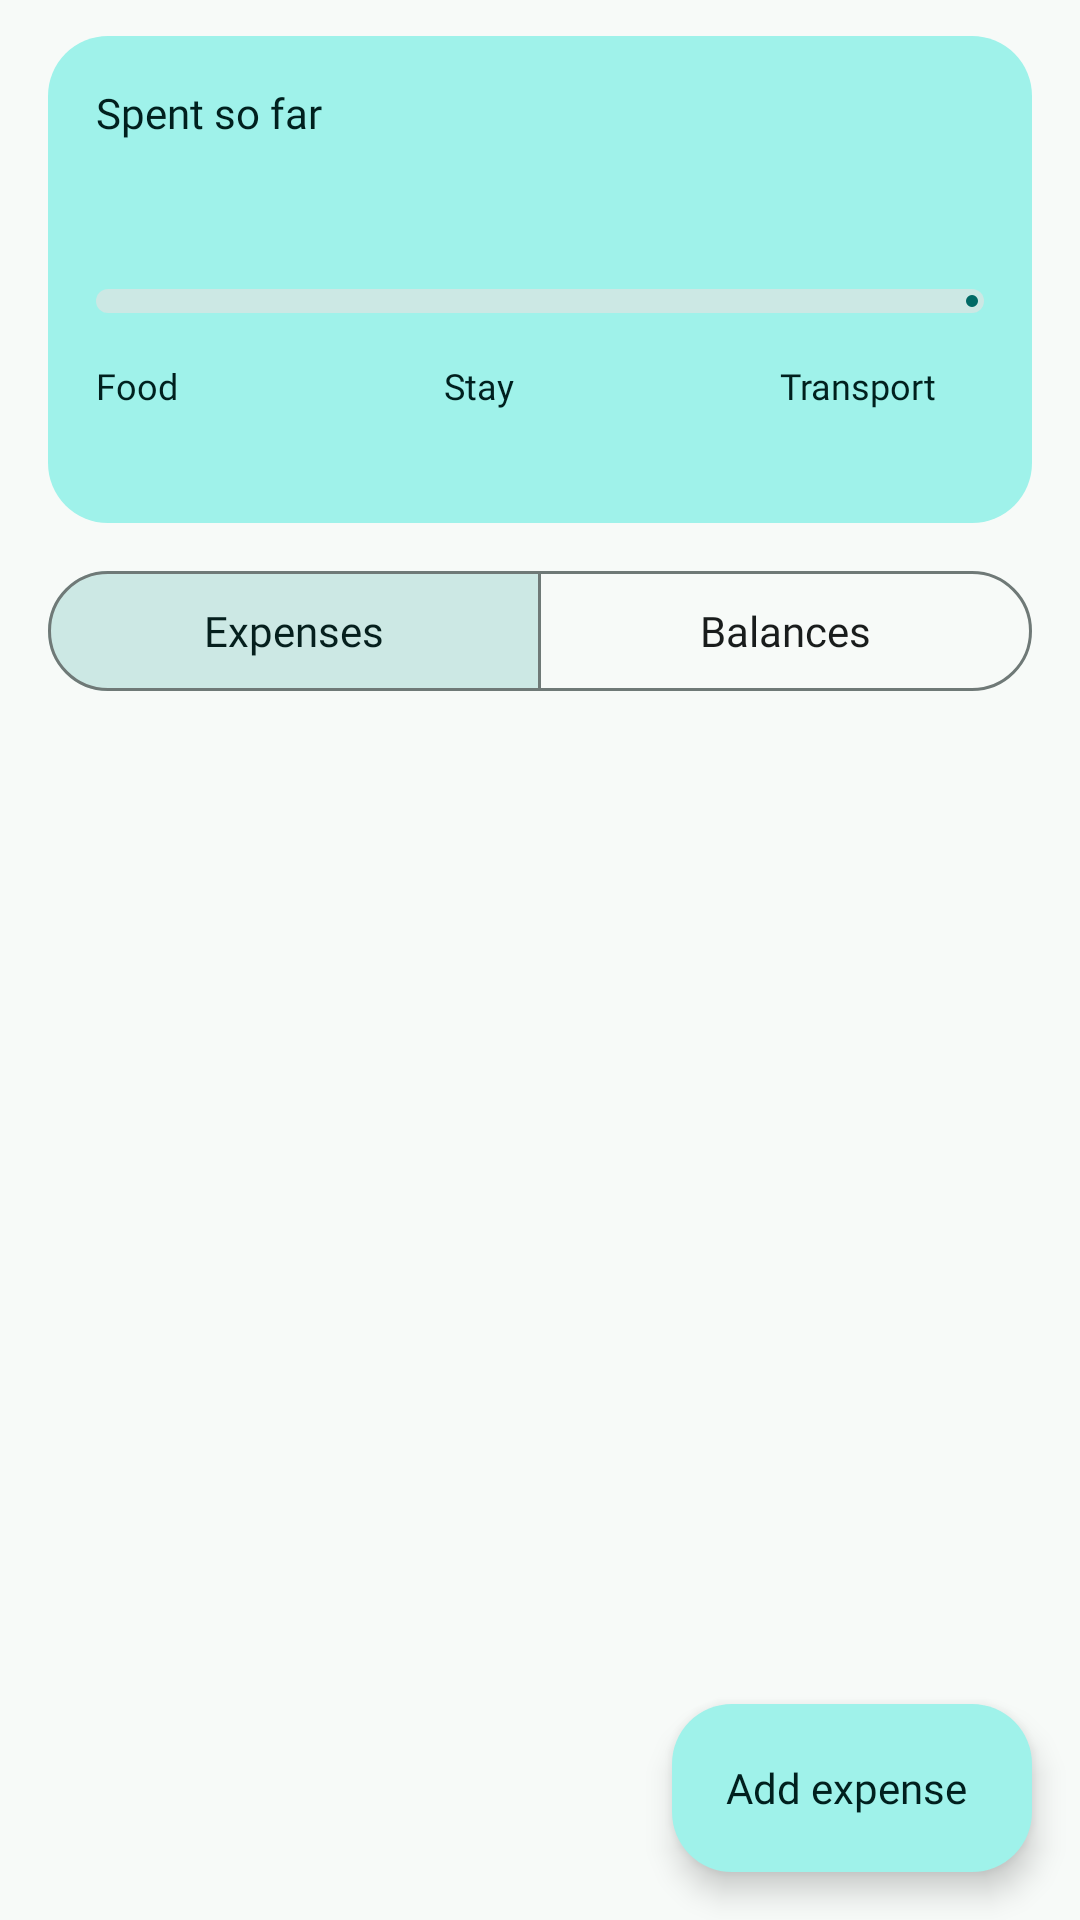

The Android layout XML behind this screen, and the referenced resources:
<!-- AndroidManifest.xml: application theme Theme.TripPocket -->
<!-- res/layout/fragment_expenses.xml -->
<?xml version="1.0" encoding="utf-8"?>
<androidx.constraintlayout.widget.ConstraintLayout xmlns:android="http://schemas.android.com/apk/res/android"
    xmlns:app="http://schemas.android.com/apk/res-auto"
    xmlns:tools="http://schemas.android.com/tools"
    android:layout_width="match_parent"
    android:layout_height="match_parent"
    tools:context=".ui.expenses.ExpensesFragment">

    
    <View
        android:id="@+id/vSummaryPanel"
        android:layout_width="0dp"
        android:layout_height="0dp"
        android:layout_marginHorizontal="@dimen/screen_margin"
        android:layout_marginTop="@dimen/space_md"
        android:background="@drawable/bg_summary_panel"
        app:layout_constraintBottom_toBottomOf="@id/spaceSummaryBottom"
        app:layout_constraintEnd_toEndOf="parent"
        app:layout_constraintStart_toStartOf="parent"
        app:layout_constraintTop_toTopOf="parent"
        app:layout_constraintWidth_max="@dimen/content_max_width" />

    <TextView
        android:id="@+id/tvSpentLabel"
        android:layout_width="wrap_content"
        android:layout_height="wrap_content"
        android:layout_marginStart="@dimen/space_lg"
        android:layout_marginTop="@dimen/space_lg"
        android:text="@string/expenses_spent_label"
        android:textAppearance="@style/TextAppearance.TripPocket.Overline"
        android:textColor="?attr/colorOnPrimaryContainer"
        app:layout_constraintStart_toStartOf="@id/vSummaryPanel"
        app:layout_constraintTop_toTopOf="@id/vSummaryPanel" />

    <com.google.android.material.button.MaterialButton
        android:id="@+id/btnShare"
        style="?attr/materialIconButtonStyle"
        android:layout_width="wrap_content"
        android:layout_height="wrap_content"
        android:layout_marginTop="@dimen/space_xs"
        android:layout_marginEnd="@dimen/space_xs"
        android:contentDescription="@string/expenses_share"
        app:icon="@drawable/ic_share"
        app:iconTint="?attr/colorOnPrimaryContainer"
        app:layout_constraintEnd_toEndOf="@id/vSummaryPanel"
        app:layout_constraintTop_toTopOf="@id/vSummaryPanel" />

    
    <TextView
        android:id="@+id/tvSpentTotal"
        android:layout_width="wrap_content"
        android:layout_height="wrap_content"
        android:textAppearance="?attr/textAppearanceHeadlineMedium"
        android:textColor="?attr/colorOnPrimaryContainer"
        app:layout_constraintEnd_toStartOf="@id/tvPlanned"
        app:layout_constraintHorizontal_bias="0"
        app:layout_constraintHorizontal_chainStyle="packed"
        app:layout_constraintStart_toStartOf="@id/tvSpentLabel"
        app:layout_constraintTop_toBottomOf="@id/tvSpentLabel"
        tools:text="2,150,000 ₫" />

    <TextView
        android:id="@+id/tvPlanned"
        android:layout_width="wrap_content"
        android:layout_height="wrap_content"
        android:layout_marginStart="@dimen/space_sm"
        android:textAppearance="?attr/textAppearanceBodyMedium"
        android:textColor="?attr/colorOnPrimaryContainer"
        app:layout_constrainedWidth="true"
        app:layout_constraintBaseline_toBaselineOf="@id/tvSpentTotal"
        app:layout_constraintEnd_toEndOf="@id/btnShare"
        app:layout_constraintStart_toEndOf="@id/tvSpentTotal"
        tools:text="of 2,950,000 ₫ planned" />

    <com.google.android.material.progressindicator.LinearProgressIndicator
        android:id="@+id/progressBudget"
        android:layout_width="0dp"
        android:layout_height="wrap_content"
        android:layout_marginHorizontal="@dimen/space_lg"
        android:layout_marginTop="@dimen/space_md"
        android:max="100"
        app:layout_constraintEnd_toEndOf="@id/vSummaryPanel"
        app:layout_constraintStart_toStartOf="@id/vSummaryPanel"
        app:layout_constraintTop_toBottomOf="@id/tvSpentTotal"
        app:trackCornerRadius="4dp"
        app:trackThickness="8dp"
        tools:progress="73" />

    
    <TextView
        android:id="@+id/tvFoodLabel"
        android:layout_width="wrap_content"
        android:layout_height="wrap_content"
        android:layout_marginStart="@dimen/space_lg"
        android:layout_marginTop="@dimen/space_lg"
        android:text="@string/expenses_category_food"
        android:textAppearance="?attr/textAppearanceLabelMedium"
        android:textColor="?attr/colorOnPrimaryContainer"
        app:layout_constraintEnd_toStartOf="@id/tvStayLabel"
        app:layout_constraintHorizontal_chainStyle="spread_inside"
        app:layout_constraintStart_toStartOf="@id/vSummaryPanel"
        app:layout_constraintTop_toBottomOf="@id/progressBudget" />

    <TextView
        android:id="@+id/tvStayLabel"
        android:layout_width="wrap_content"
        android:layout_height="wrap_content"
        android:text="@string/expenses_category_stay"
        android:textAppearance="?attr/textAppearanceLabelMedium"
        android:textColor="?attr/colorOnPrimaryContainer"
        app:layout_constraintEnd_toStartOf="@id/tvTransportLabel"
        app:layout_constraintStart_toEndOf="@id/tvFoodLabel"
        app:layout_constraintTop_toTopOf="@id/tvFoodLabel" />

    <TextView
        android:id="@+id/tvTransportLabel"
        android:layout_width="wrap_content"
        android:layout_height="wrap_content"
        android:layout_marginEnd="@dimen/space_xxl"
        android:text="@string/expenses_category_transport"
        android:textAppearance="?attr/textAppearanceLabelMedium"
        android:textColor="?attr/colorOnPrimaryContainer"
        app:layout_constraintEnd_toEndOf="@id/vSummaryPanel"
        app:layout_constraintStart_toEndOf="@id/tvStayLabel"
        app:layout_constraintTop_toTopOf="@id/tvFoodLabel" />

    <TextView
        android:id="@+id/tvFoodValue"
        android:layout_width="wrap_content"
        android:layout_height="wrap_content"
        android:textAppearance="@style/TextAppearance.TripPocket.Money"
        android:textColor="?attr/colorOnPrimaryContainer"
        app:layout_constraintStart_toStartOf="@id/tvFoodLabel"
        app:layout_constraintTop_toBottomOf="@id/tvFoodLabel"
        tools:text="440,000" />

    <TextView
        android:id="@+id/tvStayValue"
        android:layout_width="wrap_content"
        android:layout_height="wrap_content"
        android:textAppearance="@style/TextAppearance.TripPocket.Money"
        android:textColor="?attr/colorOnPrimaryContainer"
        app:layout_constraintStart_toStartOf="@id/tvStayLabel"
        app:layout_constraintTop_toBottomOf="@id/tvStayLabel"
        tools:text="1,500,000" />

    <TextView
        android:id="@+id/tvTransportValue"
        android:layout_width="wrap_content"
        android:layout_height="wrap_content"
        android:textAppearance="@style/TextAppearance.TripPocket.Money"
        android:textColor="?attr/colorOnPrimaryContainer"
        app:layout_constraintStart_toStartOf="@id/tvTransportLabel"
        app:layout_constraintTop_toBottomOf="@id/tvTransportLabel"
        tools:text="210,000" />

    <Space
        android:id="@+id/spaceSummaryBottom"
        android:layout_width="0dp"
        android:layout_height="@dimen/space_lg"
        app:layout_constraintEnd_toEndOf="@id/vSummaryPanel"
        app:layout_constraintStart_toStartOf="@id/vSummaryPanel"
        app:layout_constraintTop_toBottomOf="@id/tvFoodValue" />

    
    <com.google.android.material.button.MaterialButtonToggleGroup
        android:id="@+id/toggleMode"
        android:layout_width="0dp"
        android:layout_height="wrap_content"
        android:layout_marginTop="@dimen/space_md"
        app:checkedButton="@id/btnModeExpenses"
        app:layout_constraintEnd_toEndOf="@id/vSummaryPanel"
        app:layout_constraintStart_toStartOf="@id/vSummaryPanel"
        app:layout_constraintTop_toBottomOf="@id/vSummaryPanel"
        app:selectionRequired="true"
        app:singleSelection="true">

        <com.google.android.material.button.MaterialButton
            android:id="@+id/btnModeExpenses"
            style="?attr/materialButtonOutlinedStyle"
            android:layout_width="0dp"
            android:layout_height="wrap_content"
            android:layout_weight="1"
            android:text="@string/expenses_tab_list" />

        <com.google.android.material.button.MaterialButton
            android:id="@+id/btnModeBalances"
            style="?attr/materialButtonOutlinedStyle"
            android:layout_width="0dp"
            android:layout_height="wrap_content"
            android:layout_weight="1"
            android:text="@string/expenses_tab_balances" />
    </com.google.android.material.button.MaterialButtonToggleGroup>

    <androidx.recyclerview.widget.RecyclerView
        android:id="@+id/rvExpenses"
        android:layout_width="0dp"
        android:layout_height="0dp"
        android:layout_marginTop="@dimen/space_sm"
        android:clipToPadding="false"
        android:paddingBottom="@dimen/fab_clearance"
        app:layout_constraintBottom_toBottomOf="parent"
        app:layout_constraintEnd_toEndOf="parent"
        app:layout_constraintStart_toStartOf="parent"
        app:layout_constraintTop_toBottomOf="@id/toggleMode"
        app:layout_constraintWidth_max="@dimen/content_max_width"
        tools:itemCount="4"
        tools:listitem="@layout/item_expense" />

    
    <TextView
        android:id="@+id/tvEmptyExpenses"
        android:layout_width="0dp"
        android:layout_height="wrap_content"
        android:layout_marginHorizontal="@dimen/space_xxl"
        android:gravity="center"
        android:text="@string/expenses_empty_body"
        android:textAppearance="?attr/textAppearanceBodyMedium"
        android:textColor="?attr/colorOnSurfaceVariant"
        android:visibility="gone"
        app:layout_constraintBottom_toBottomOf="parent"
        app:layout_constraintEnd_toEndOf="parent"
        app:layout_constraintStart_toStartOf="parent"
        app:layout_constraintTop_toBottomOf="@id/toggleMode" />

    <com.google.android.material.floatingactionbutton.ExtendedFloatingActionButton
        android:id="@+id/fabAddExpense"
        style="@style/Widget.Material3.ExtendedFloatingActionButton.Icon.Primary"
        android:layout_width="wrap_content"
        android:layout_height="wrap_content"
        android:layout_margin="@dimen/screen_margin"
        android:text="@string/expenses_add"
        app:icon="@drawable/ic_add"
        app:layout_constraintBottom_toBottomOf="parent"
        app:layout_constraintEnd_toEndOf="parent" />

</androidx.constraintlayout.widget.ConstraintLayout>
<!-- res/layout/item_expense.xml (included above) -->
<?xml version="1.0" encoding="utf-8"?>
<com.google.android.material.card.MaterialCardView xmlns:android="http://schemas.android.com/apk/res/android"
    xmlns:app="http://schemas.android.com/apk/res-auto"
    xmlns:tools="http://schemas.android.com/tools"
    android:id="@+id/cardExpense"
    style="@style/Widget.Material3.CardView.Outlined"
    android:layout_width="match_parent"
    android:layout_height="wrap_content"
    android:layout_marginHorizontal="@dimen/screen_margin"
    android:layout_marginVertical="@dimen/space_xs"
    android:clickable="true"
    android:focusable="true"
    app:cardCornerRadius="@dimen/card_corner_radius">

    <androidx.constraintlayout.widget.ConstraintLayout
        android:layout_width="match_parent"
        android:layout_height="wrap_content"
        android:padding="@dimen/space_lg">

        <ImageView
            android:id="@+id/ivCategory"
            android:layout_width="@dimen/avatar_size"
            android:layout_height="@dimen/avatar_size"
            android:background="@drawable/bg_circle_tertiary_container"
            android:contentDescription="@null"
            android:padding="@dimen/space_sm"
            android:src="@drawable/ic_restaurant"
            app:layout_constraintBottom_toBottomOf="parent"
            app:layout_constraintStart_toStartOf="parent"
            app:layout_constraintTop_toTopOf="parent"
            app:tint="?attr/colorOnTertiaryContainer" />

        <TextView
            android:id="@+id/tvExpenseAmount"
            android:layout_width="wrap_content"
            android:layout_height="wrap_content"
            android:textAppearance="@style/TextAppearance.TripPocket.Money"
            app:layout_constraintEnd_toEndOf="parent"
            app:layout_constraintTop_toTopOf="parent"
            tools:text="300,000 ₫" />

        <TextView
            android:id="@+id/tvExpenseDate"
            android:layout_width="wrap_content"
            android:layout_height="wrap_content"
            android:layout_marginTop="@dimen/space_xxs"
            android:textAppearance="?attr/textAppearanceBodySmall"
            android:textColor="?attr/colorOnSurfaceVariant"
            app:layout_constraintEnd_toEndOf="parent"
            app:layout_constraintTop_toBottomOf="@id/tvExpenseAmount"
            tools:text="24 Oct" />

        <androidx.constraintlayout.widget.Barrier
            android:id="@+id/barrierAmountStart"
            android:layout_width="wrap_content"
            android:layout_height="wrap_content"
            app:barrierDirection="start"
            app:constraint_referenced_ids="tvExpenseAmount,tvExpenseDate" />

        <TextView
            android:id="@+id/tvExpenseTitle"
            android:layout_width="0dp"
            android:layout_height="wrap_content"
            android:layout_marginHorizontal="@dimen/space_md"
            android:ellipsize="end"
            android:maxLines="1"
            android:textAppearance="?attr/textAppearanceTitleMedium"
            app:layout_constraintEnd_toStartOf="@id/barrierAmountStart"
            app:layout_constraintStart_toEndOf="@id/ivCategory"
            app:layout_constraintTop_toTopOf="parent"
            tools:text="Dinner: lẩu gà lá é" />

        <TextView
            android:id="@+id/tvExpenseMeta"
            android:layout_width="0dp"
            android:layout_height="wrap_content"
            android:layout_marginTop="@dimen/space_xxs"
            android:textAppearance="?attr/textAppearanceBodyMedium"
            android:textColor="?attr/colorOnSurfaceVariant"
            app:layout_constraintEnd_toEndOf="@id/tvExpenseTitle"
            app:layout_constraintStart_toStartOf="@id/tvExpenseTitle"
            app:layout_constraintTop_toBottomOf="@id/tvExpenseTitle"
            tools:text="Paid by An · split 3 ways" />

    </androidx.constraintlayout.widget.ConstraintLayout>
</com.google.android.material.card.MaterialCardView>
<!-- resources referenced by this layout -->
<resources>
  <dimen name="avatar_size">40dp</dimen>
  <dimen name="card_corner_radius">20dp</dimen>
  <dimen name="content_max_width">720dp</dimen>
  <dimen name="fab_clearance">88dp</dimen>
  <dimen name="screen_margin">16dp</dimen>
  <dimen name="space_lg">16dp</dimen>
  <dimen name="space_md">12dp</dimen>
  <dimen name="space_sm">8dp</dimen>
  <dimen name="space_xs">4dp</dimen>
  <dimen name="space_xxl">32dp</dimen>
  <dimen name="space_xxs">2dp</dimen>
  <string name="expenses_add">Add expense</string>
  <string name="expenses_category_food">Food</string>
  <string name="expenses_category_stay">Stay</string>
  <string name="expenses_category_transport">Transport</string>
  <string name="expenses_empty_body">Add the first cost and TripPocket will split it for you.</string>
  <string name="expenses_share">Share summary</string>
  <string name="expenses_spent_label">Spent so far</string>
  <string name="expenses_tab_balances">Balances</string>
  <string name="expenses_tab_list">Expenses</string>
  <style name="Theme.TripPocket" parent="Base.Theme.TripPocket" />
  <color name="md_primary">#006A65</color>
  <color name="md_on_primary">#FFFFFF</color>
  <color name="md_primary_container">#9FF2EA</color>
  <color name="md_on_primary_container">#00201E</color>
  <color name="md_inverse_primary">#573AD6</color>
  <color name="md_secondary">#4A6360</color>
  <color name="md_on_secondary">#FFFFFF</color>
  <color name="md_secondary_container">#CCE8E4</color>
  <color name="md_on_secondary_container">#051F1D</color>
  <color name="md_tertiary">#8B5000</color>
  <color name="md_on_tertiary">#FFFFFF</color>
  <color name="md_tertiary_container">#FFDCBE</color>
  <color name="md_on_tertiary_container">#2C1600</color>
  <color name="md_error">#BA1A1A</color>
  <color name="md_on_error">#FFFFFF</color>
  <color name="md_error_container">#FFDAD6</color>
  <color name="md_on_error_container">#410002</color>
  <color name="md_background">#F7FAF8</color>
  <color name="md_on_background">#191C1C</color>
  <color name="md_surface">#F7FAF8</color>
  <color name="md_on_surface">#191C1C</color>
  <color name="md_surface_variant">#DAE5E2</color>
  <color name="md_on_surface_variant">#3F4947</color>
  <color name="md_surface_container_lowest">#0E0A19</color>
  <color name="md_surface_container_low">#F1F4F2</color>
  <color name="md_surface_container">#EBEFEC</color>
  <color name="md_surface_container_high">#E5E9E7</color>
  <color name="md_surface_container_highest">#39314F</color>
  <color name="md_surface_bright">#403755</color>
  <color name="md_surface_dim">#141023</color>
  <color name="md_inverse_surface">#EEE8FA</color>
  <color name="md_inverse_on_surface">#322C40</color>
  <color name="md_outline">#6F7977</color>
  <color name="md_outline_variant">#BEC9C6</color>
  <style name="ShapeAppearance.TripPocket.Corner12" parent="">
          <item name="cornerFamily">rounded</item>
          <item name="cornerSize">12dp</item>
      </style>
  <style name="ShapeAppearance.TripPocket.Corner8" parent="">
          <item name="cornerFamily">rounded</item>
          <item name="cornerSize">8dp</item>
      </style>
  <style name="ShapeAppearance.TripPocket.Corner20" parent="">
          <item name="cornerFamily">rounded</item>
          <item name="cornerSize">20dp</item>
      </style>
  <style name="ShapeAppearance.TripPocket.Corner28" parent="">
          <item name="cornerFamily">rounded</item>
          <item name="cornerSize">28dp</item>
      </style>
  <style name="Widget.TripPocket.Card" parent="Widget.Material3.CardView.Filled">
          <item name="cardBackgroundColor">@color/trip_card_surface</item>
      </style>
  <style name="ShapeAppearance.TripPocket.Pill" parent="">
          <item name="cornerFamily">rounded</item>
          <item name="cornerSize">50%</item>
      </style>
  <color name="trip_card_surface">#1D182D</color>
</resources>
